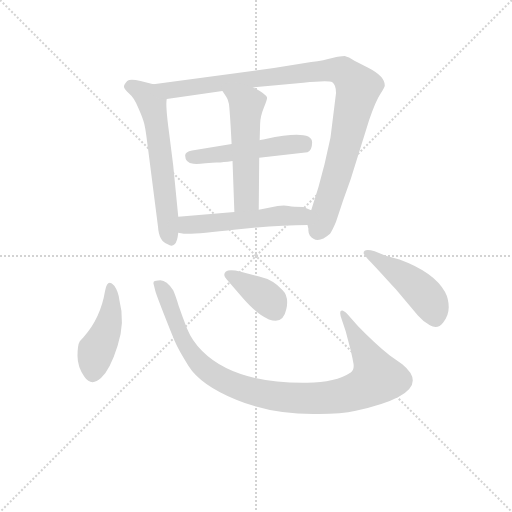
t = 0.00 s
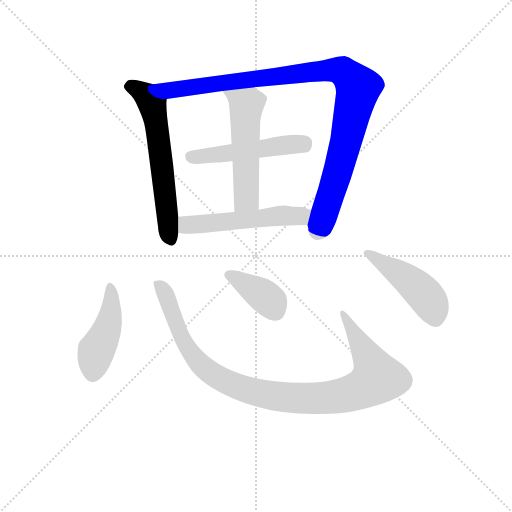
t = 1.45 s
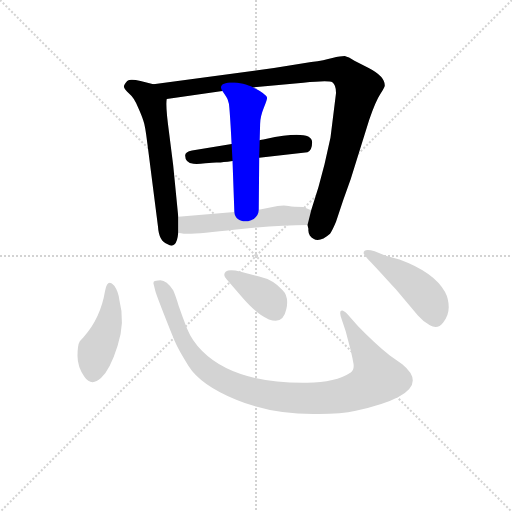
t = 2.90 s
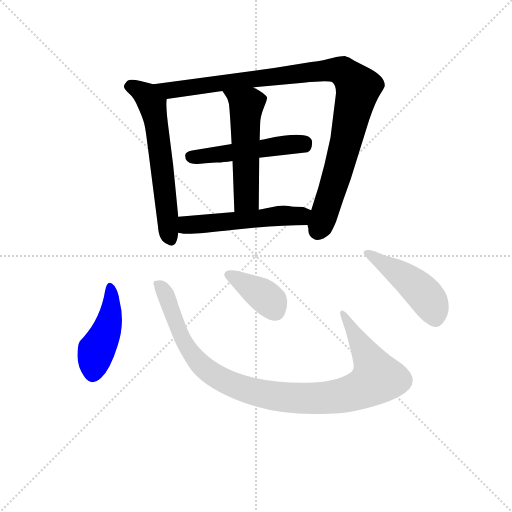
t = 4.35 s
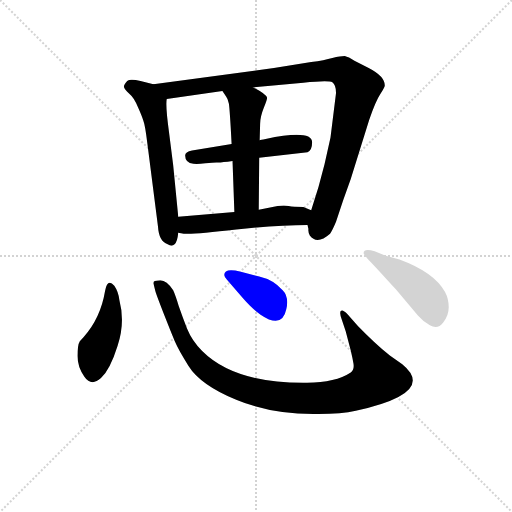
t = 5.80 s
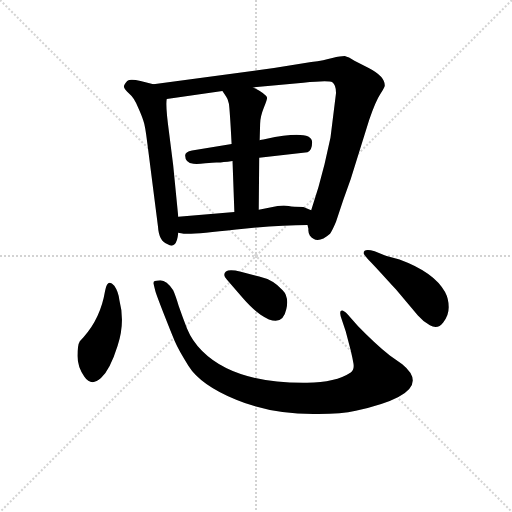
t = 7.25 s

The animated SVG that drew these frames (rendered in a browser with its animation timeline set to each time). Animation: 9 CSS @keyframes rules; one cycle of 7.25 s.

<svg version="1.1" viewBox="0 0 1024 1024" xmlns="http://www.w3.org/2000/svg">
  <g stroke="lightgray" stroke-dasharray="1,1" stroke-width="1" transform="scale(4, 4)">
    <line x1="0" y1="0" x2="256" y2="256"></line>
    <line x1="256" y1="0" x2="0" y2="256"></line>
    <line x1="128" y1="0" x2="128" y2="256"></line>
    <line x1="0" y1="128" x2="256" y2="128"></line>
  </g>
<g transform="scale(0.92, -0.92) translate(60, -900)">
   <style type="text/css">
    @keyframes keyframes0 {
      from {
       stroke: blue;
       stroke-dashoffset: 620;
       stroke-width: 128;
       }
       67% {
       animation-timing-function: step-end;
       stroke: blue;
       stroke-dashoffset: 0;
       stroke-width: 128;
       }
       to {
       stroke: black;
       stroke-width: 1024;
       }
       }
       #make-me-a-hanzi-animation-0 {
         animation: keyframes0 0.754557s both;
         animation-delay: 0.000000s;
         animation-timing-function: linear;
       }
    @keyframes keyframes1 {
      from {
       stroke: blue;
       stroke-dashoffset: 1036;
       stroke-width: 128;
       }
       77% {
       animation-timing-function: step-end;
       stroke: blue;
       stroke-dashoffset: 0;
       stroke-width: 128;
       }
       to {
       stroke: black;
       stroke-width: 1024;
       }
       }
       #make-me-a-hanzi-animation-1 {
         animation: keyframes1 1.093099s both;
         animation-delay: 0.754557s;
         animation-timing-function: linear;
       }
    @keyframes keyframes2 {
      from {
       stroke: blue;
       stroke-dashoffset: 509;
       stroke-width: 128;
       }
       62% {
       animation-timing-function: step-end;
       stroke: blue;
       stroke-dashoffset: 0;
       stroke-width: 128;
       }
       to {
       stroke: black;
       stroke-width: 1024;
       }
       }
       #make-me-a-hanzi-animation-2 {
         animation: keyframes2 0.664225s both;
         animation-delay: 1.847656s;
         animation-timing-function: linear;
       }
    @keyframes keyframes3 {
      from {
       stroke: blue;
       stroke-dashoffset: 539;
       stroke-width: 128;
       }
       64% {
       animation-timing-function: step-end;
       stroke: blue;
       stroke-dashoffset: 0;
       stroke-width: 128;
       }
       to {
       stroke: black;
       stroke-width: 1024;
       }
       }
       #make-me-a-hanzi-animation-3 {
         animation: keyframes3 0.688639s both;
         animation-delay: 2.511882s;
         animation-timing-function: linear;
       }
    @keyframes keyframes4 {
      from {
       stroke: blue;
       stroke-dashoffset: 539;
       stroke-width: 128;
       }
       64% {
       animation-timing-function: step-end;
       stroke: blue;
       stroke-dashoffset: 0;
       stroke-width: 128;
       }
       to {
       stroke: black;
       stroke-width: 1024;
       }
       }
       #make-me-a-hanzi-animation-4 {
         animation: keyframes4 0.688639s both;
         animation-delay: 3.200521s;
         animation-timing-function: linear;
       }
    @keyframes keyframes5 {
      from {
       stroke: blue;
       stroke-dashoffset: 447;
       stroke-width: 128;
       }
       59% {
       animation-timing-function: step-end;
       stroke: blue;
       stroke-dashoffset: 0;
       stroke-width: 128;
       }
       to {
       stroke: black;
       stroke-width: 1024;
       }
       }
       #make-me-a-hanzi-animation-5 {
         animation: keyframes5 0.613770s both;
         animation-delay: 3.889160s;
         animation-timing-function: linear;
       }
    @keyframes keyframes6 {
      from {
       stroke: blue;
       stroke-dashoffset: 1027;
       stroke-width: 128;
       }
       77% {
       animation-timing-function: step-end;
       stroke: blue;
       stroke-dashoffset: 0;
       stroke-width: 128;
       }
       to {
       stroke: black;
       stroke-width: 1024;
       }
       }
       #make-me-a-hanzi-animation-6 {
         animation: keyframes6 1.085775s both;
         animation-delay: 4.502930s;
         animation-timing-function: linear;
       }
    @keyframes keyframes7 {
      from {
       stroke: blue;
       stroke-dashoffset: 385;
       stroke-width: 128;
       }
       56% {
       animation-timing-function: step-end;
       stroke: blue;
       stroke-dashoffset: 0;
       stroke-width: 128;
       }
       to {
       stroke: black;
       stroke-width: 1024;
       }
       }
       #make-me-a-hanzi-animation-7 {
         animation: keyframes7 0.563314s both;
         animation-delay: 5.588704s;
         animation-timing-function: linear;
       }
    @keyframes keyframes8 {
      from {
       stroke: blue;
       stroke-dashoffset: 468;
       stroke-width: 128;
       }
       60% {
       animation-timing-function: step-end;
       stroke: blue;
       stroke-dashoffset: 0;
       stroke-width: 128;
       }
       to {
       stroke: black;
       stroke-width: 1024;
       }
       }
       #make-me-a-hanzi-animation-8 {
         animation: keyframes8 0.630859s both;
         animation-delay: 6.152018s;
         animation-timing-function: linear;
       }
</style>
<path d="M 327.5 429.0 L 316.5 541.0 L 307.5 612.0 Q 299.5 671.0 302.5 685.0 C 304.5 709.0 302.5 710.0 273.5 717.0 L 245.5 724.0 Q 222.5 729.0 216.5 724.0 Q 208.5 715.0 209.5 711.0 Q 210.5 706.0 220.5 697.0 Q 231.5 688.0 239.5 668.0 Q 248.5 648.0 251.5 638.0 Q 255.5 628.0 260.5 587.0 L 283.5 407.0 Q 285.5 375.0 304.5 369.0 Q 313.5 363.0 319.5 369.0 Q 325.5 374.0 327.5 394.0 L 327.5 429.0 Z" fill="lightgray"></path> 
<path d="M 670.5 698.0 L 658.5 601.0 L 645.5 543.0 Q 633.5 493.0 616.5 443.0 L 608.5 411.0 L 610.5 402.0 Q 609.5 396.0 613.5 388.0 Q 629.5 367.0 657.5 392.0 Q 662.5 399.0 670.5 418.0 Q 685.5 465.0 702.5 511.0 L 742.5 639.0 Q 756.5 680.0 766.5 695.0 Q 776.5 710.0 776.5 714.0 Q 776.5 734.0 741.5 752.0 L 710.5 768.0 Q 697.5 776.0 689.5 778.0 Q 680.5 778.0 662.5 774.0 Q 645.5 769.0 616.5 765.0 L 535.5 752.0 L 273.5 717.0 C 243.5 713.0 272.5 681.0 302.5 685.0 L 423.5 702.0 L 490.5 710.0 L 599.5 720.0 Q 654.5 726.0 662.5 721.0 Q 670.5 715.0 670.5 698.0 Z" fill="lightgray"></path> 
<path d="M 503.5 557.0 L 608.5 569.0 Q 618.5 573.0 618.5 590.0 Q 619.5 619.0 517.5 598.0 Q 506.5 596.0 504.5 595.0 L 443.5 587.0 L 357.5 573.0 Q 342.5 570.0 342.5 562.0 Q 342.5 546.0 360.5 544.0 Q 369.5 543.0 386.5 545.0 Q 403.5 547.0 410.5 547.0 Q 417.5 546.0 445.5 550.0 L 503.5 557.0 Z" fill="lightgray"></path> 
<path d="M 502.5 444.0 L 503.5 557.0 L 504.5 595.0 L 505.5 631.0 Q 505.5 646.0 513.5 666.0 Q 521.5 685.0 520.5 688.0 Q 517.5 696.0 490.5 710.0 C 464.5 724.0 406.5 727.0 423.5 702.0 L 431.5 690.0 Q 435.5 685.0 437.5 675.0 Q 439.5 664.0 443.5 587.0 L 445.5 550.0 L 449.5 439.0 C 450.5 409.0 502.5 414.0 502.5 444.0 Z" fill="lightgray"></path> 
<path d="M 616.5 443.0 L 599.5 450.0 Q 577.5 450.0 567.5 452.0 Q 558.5 454.0 543.5 452.0 L 502.5 444.0 L 449.5 439.0 L 327.5 429.0 C 297.5 427.0 297.5 399.0 327.5 394.0 L 339.5 392.0 Q 360.5 390.0 453.5 401.0 Q 546.5 411.0 608.5 411.0 C 638.5 411.0 644.5 432.0 616.5 443.0 Z" fill="lightgray"></path> 
<path d="M 199.5 248.0 Q 197.5 266.0 188.5 279.0 Q 173.5 296.0 168.5 268.0 Q 158.5 208.0 121.5 167.0 L 113.5 158.0 Q 108.5 150.0 108.5 126.0 Q 108.5 102.0 123.5 81.0 Q 138.5 59.0 159.5 78.0 Q 179.5 97.0 195.5 148.0 Q 212.5 199.0 199.5 248.0 Z" fill="lightgray"></path> 
<path d="M 718.5 191.0 L 695.5 217.0 Q 687.5 225.0 683.5 225.0 Q 675.5 225.0 683.5 204.0 L 691.5 180.0 L 702.5 138.0 Q 706.5 121.0 708.5 109.0 Q 710.5 96.0 702.5 90.0 Q 669.5 68.0 607.5 68.0 Q 450.5 66.0 379.5 137.0 Q 357.5 159.0 346.5 186.0 Q 336.5 212.0 328.5 235.0 Q 321.5 258.0 316.5 269.0 Q 299.5 295.0 283.5 290.0 Q 279.5 290.0 276.5 289.0 Q 273.5 288.0 273.5 284.0 L 277.5 268.0 Q 280.5 256.0 319.5 159.0 Q 328.5 138.0 349.5 105.0 Q 375.5 63.0 453.5 31.0 Q 532.5 -2.0 632.5 0.0 Q 682.5 0.0 713.5 7.0 Q 890.5 46.0 814.5 108.0 L 787.5 127.0 Q 753.5 155.0 718.5 191.0 Z" fill="lightgray"></path> 
<path d="M 433.5 292.0 L 464.5 256.0 Q 487.5 229.0 506.5 216.0 Q 553.5 184.0 562.5 228.0 Q 568.5 255.0 554.5 269.0 Q 534.5 292.0 503.5 299.0 L 463.5 309.0 Q 427.5 318.0 427.5 302.0 Q 427.5 298.0 433.5 292.0 Z" fill="lightgray"></path> 
<path d="M 778.5 344.0 L 754.5 354.0 Q 730.5 361.0 730.5 350.0 Q 729.5 348.0 741.5 335.0 Q 754.5 322.0 800.5 271.0 L 848.5 214.0 Q 858.5 202.0 874.5 193.0 Q 891.5 183.0 903.5 199.0 Q 915.5 214.0 915.5 232.0 Q 915.5 250.0 907.5 265.0 Q 884.5 308.0 808.5 336.0 L 778.5 344.0 Z" fill="lightgray"></path> 
      <clipPath id="make-me-a-hanzi-clip-0">
      <path d="M 327.5 429.0 L 316.5 541.0 L 307.5 612.0 Q 299.5 671.0 302.5 685.0 C 304.5 709.0 302.5 710.0 273.5 717.0 L 245.5 724.0 Q 222.5 729.0 216.5 724.0 Q 208.5 715.0 209.5 711.0 Q 210.5 706.0 220.5 697.0 Q 231.5 688.0 239.5 668.0 Q 248.5 648.0 251.5 638.0 Q 255.5 628.0 260.5 587.0 L 283.5 407.0 Q 285.5 375.0 304.5 369.0 Q 313.5 363.0 319.5 369.0 Q 325.5 374.0 327.5 394.0 L 327.5 429.0 Z" fill="lightgray"></path>
      </clipPath>
      <path clip-path="url(#make-me-a-hanzi-clip-0)" d="M 220.5 713.0 L 258.5 693.0 L 271.5 672.0 L 293.5 532.0 L 305.5 400.0 L 312.5 379.0 " fill="none" id="make-me-a-hanzi-animation-0" stroke-dasharray="492 984" stroke-linecap="round"></path>

      <clipPath id="make-me-a-hanzi-clip-1">
      <path d="M 670.5 698.0 L 658.5 601.0 L 645.5 543.0 Q 633.5 493.0 616.5 443.0 L 608.5 411.0 L 610.5 402.0 Q 609.5 396.0 613.5 388.0 Q 629.5 367.0 657.5 392.0 Q 662.5 399.0 670.5 418.0 Q 685.5 465.0 702.5 511.0 L 742.5 639.0 Q 756.5 680.0 766.5 695.0 Q 776.5 710.0 776.5 714.0 Q 776.5 734.0 741.5 752.0 L 710.5 768.0 Q 697.5 776.0 689.5 778.0 Q 680.5 778.0 662.5 774.0 Q 645.5 769.0 616.5 765.0 L 535.5 752.0 L 273.5 717.0 C 243.5 713.0 272.5 681.0 302.5 685.0 L 423.5 702.0 L 490.5 710.0 L 599.5 720.0 Q 654.5 726.0 662.5 721.0 Q 670.5 715.0 670.5 698.0 Z" fill="lightgray"></path>
      </clipPath>
      <path clip-path="url(#make-me-a-hanzi-clip-1)" d="M 281.5 715.0 L 309.5 704.0 L 322.5 705.0 L 665.5 748.0 L 684.5 745.0 L 698.5 733.0 L 718.5 709.0 L 716.5 699.0 L 670.5 514.0 L 630.5 399.0 " fill="none" id="make-me-a-hanzi-animation-1" stroke-dasharray="908 1816" stroke-linecap="round"></path>

      <clipPath id="make-me-a-hanzi-clip-2">
      <path d="M 503.5 557.0 L 608.5 569.0 Q 618.5 573.0 618.5 590.0 Q 619.5 619.0 517.5 598.0 Q 506.5 596.0 504.5 595.0 L 443.5 587.0 L 357.5 573.0 Q 342.5 570.0 342.5 562.0 Q 342.5 546.0 360.5 544.0 Q 369.5 543.0 386.5 545.0 Q 403.5 547.0 410.5 547.0 Q 417.5 546.0 445.5 550.0 L 503.5 557.0 Z" fill="lightgray"></path>
      </clipPath>
      <path clip-path="url(#make-me-a-hanzi-clip-2)" d="M 355.5 559.0 L 558.5 586.0 L 598.5 586.0 L 605.5 591.0 " fill="none" id="make-me-a-hanzi-animation-2" stroke-dasharray="381 762" stroke-linecap="round"></path>

      <clipPath id="make-me-a-hanzi-clip-3">
      <path d="M 502.5 444.0 L 503.5 557.0 L 504.5 595.0 L 505.5 631.0 Q 505.5 646.0 513.5 666.0 Q 521.5 685.0 520.5 688.0 Q 517.5 696.0 490.5 710.0 C 464.5 724.0 406.5 727.0 423.5 702.0 L 431.5 690.0 Q 435.5 685.0 437.5 675.0 Q 439.5 664.0 443.5 587.0 L 445.5 550.0 L 449.5 439.0 C 450.5 409.0 502.5 414.0 502.5 444.0 Z" fill="lightgray"></path>
      </clipPath>
      <path clip-path="url(#make-me-a-hanzi-clip-3)" d="M 430.5 698.0 L 475.5 668.0 L 475.5 469.0 L 455.5 447.0 " fill="none" id="make-me-a-hanzi-animation-3" stroke-dasharray="411 822" stroke-linecap="round"></path>

      <clipPath id="make-me-a-hanzi-clip-4">
      <path d="M 616.5 443.0 L 599.5 450.0 Q 577.5 450.0 567.5 452.0 Q 558.5 454.0 543.5 452.0 L 502.5 444.0 L 449.5 439.0 L 327.5 429.0 C 297.5 427.0 297.5 399.0 327.5 394.0 L 339.5 392.0 Q 360.5 390.0 453.5 401.0 Q 546.5 411.0 608.5 411.0 C 638.5 411.0 644.5 432.0 616.5 443.0 Z" fill="lightgray"></path>
      </clipPath>
      <path clip-path="url(#make-me-a-hanzi-clip-4)" d="M 335.5 423.0 L 345.5 411.0 L 359.5 411.0 L 551.5 431.0 L 588.5 430.0 L 609.5 439.0 " fill="none" id="make-me-a-hanzi-animation-4" stroke-dasharray="411 822" stroke-linecap="round"></path>

      <clipPath id="make-me-a-hanzi-clip-5">
      <path d="M 199.5 248.0 Q 197.5 266.0 188.5 279.0 Q 173.5 296.0 168.5 268.0 Q 158.5 208.0 121.5 167.0 L 113.5 158.0 Q 108.5 150.0 108.5 126.0 Q 108.5 102.0 123.5 81.0 Q 138.5 59.0 159.5 78.0 Q 179.5 97.0 195.5 148.0 Q 212.5 199.0 199.5 248.0 Z" fill="lightgray"></path>
      </clipPath>
      <path clip-path="url(#make-me-a-hanzi-clip-5)" d="M 178.5 274.0 L 179.5 212.0 L 169.5 176.0 L 147.5 132.0 L 141.5 90.0 " fill="none" id="make-me-a-hanzi-animation-5" stroke-dasharray="319 638" stroke-linecap="round"></path>

      <clipPath id="make-me-a-hanzi-clip-6">
      <path d="M 718.5 191.0 L 695.5 217.0 Q 687.5 225.0 683.5 225.0 Q 675.5 225.0 683.5 204.0 L 691.5 180.0 L 702.5 138.0 Q 706.5 121.0 708.5 109.0 Q 710.5 96.0 702.5 90.0 Q 669.5 68.0 607.5 68.0 Q 450.5 66.0 379.5 137.0 Q 357.5 159.0 346.5 186.0 Q 336.5 212.0 328.5 235.0 Q 321.5 258.0 316.5 269.0 Q 299.5 295.0 283.5 290.0 Q 279.5 290.0 276.5 289.0 Q 273.5 288.0 273.5 284.0 L 277.5 268.0 Q 280.5 256.0 319.5 159.0 Q 328.5 138.0 349.5 105.0 Q 375.5 63.0 453.5 31.0 Q 532.5 -2.0 632.5 0.0 Q 682.5 0.0 713.5 7.0 Q 890.5 46.0 814.5 108.0 L 787.5 127.0 Q 753.5 155.0 718.5 191.0 Z" fill="lightgray"></path>
      </clipPath>
      <path clip-path="url(#make-me-a-hanzi-clip-6)" d="M 280.5 283.0 L 297.5 265.0 L 343.5 150.0 L 379.5 105.0 L 437.5 67.0 L 522.5 41.0 L 593.5 34.0 L 680.5 39.0 L 721.5 50.0 L 760.5 79.0 L 687.5 218.0 " fill="none" id="make-me-a-hanzi-animation-6" stroke-dasharray="899 1798" stroke-linecap="round"></path>

      <clipPath id="make-me-a-hanzi-clip-7">
      <path d="M 433.5 292.0 L 464.5 256.0 Q 487.5 229.0 506.5 216.0 Q 553.5 184.0 562.5 228.0 Q 568.5 255.0 554.5 269.0 Q 534.5 292.0 503.5 299.0 L 463.5 309.0 Q 427.5 318.0 427.5 302.0 Q 427.5 298.0 433.5 292.0 Z" fill="lightgray"></path>
      </clipPath>
      <path clip-path="url(#make-me-a-hanzi-clip-7)" d="M 438.5 302.0 L 509.5 260.0 L 528.5 244.0 L 538.5 225.0 " fill="none" id="make-me-a-hanzi-animation-7" stroke-dasharray="257 514" stroke-linecap="round"></path>

      <clipPath id="make-me-a-hanzi-clip-8">
      <path d="M 778.5 344.0 L 754.5 354.0 Q 730.5 361.0 730.5 350.0 Q 729.5 348.0 741.5 335.0 Q 754.5 322.0 800.5 271.0 L 848.5 214.0 Q 858.5 202.0 874.5 193.0 Q 891.5 183.0 903.5 199.0 Q 915.5 214.0 915.5 232.0 Q 915.5 250.0 907.5 265.0 Q 884.5 308.0 808.5 336.0 L 778.5 344.0 Z" fill="lightgray"></path>
      </clipPath>
      <path clip-path="url(#make-me-a-hanzi-clip-8)" d="M 736.5 350.0 L 807.5 307.0 L 854.5 268.0 L 876.5 240.0 L 886.5 209.0 " fill="none" id="make-me-a-hanzi-animation-8" stroke-dasharray="340 680" stroke-linecap="round"></path>

</g>
</svg>
